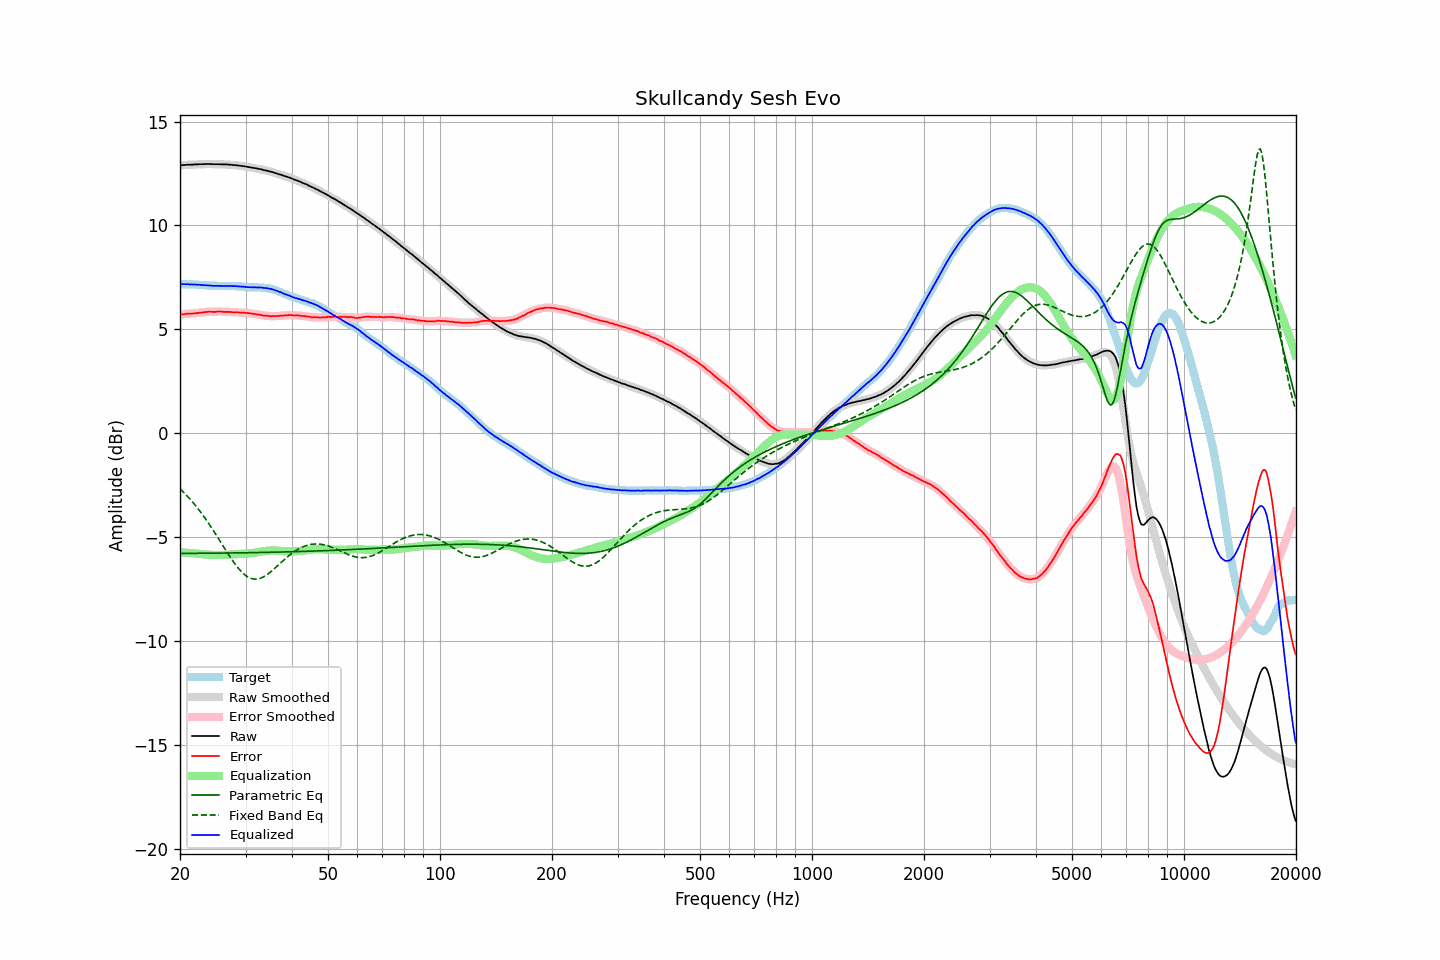

Values plotted in this chart, from the file beside it:
frequency, raw, error, smoothed, error_smoothed, equalization, parametric_eq, fixed_band_eq, equalized_raw, equalized_smoothed, target
20.00, 12.89, 5.71, 12.89, 5.71, -5.72, -5.78, -2.67, 7.17, 7.17, 7.17
20.20, 12.90, 5.72, 12.90, 5.72, -5.72, -5.78, -2.74, 7.17, 7.17, 7.17
20.40, 12.91, 5.73, 12.91, 5.73, -5.73, -5.78, -2.82, 7.18, 7.18, 7.17
20.61, 12.91, 5.73, 12.91, 5.74, -5.74, -5.78, -2.90, 7.17, 7.18, 7.17
20.81, 12.92, 5.75, 12.92, 5.75, -5.74, -5.78, -2.98, 7.18, 7.17, 7.16
21.02, 12.93, 5.76, 12.92, 5.75, -5.75, -5.78, -3.06, 7.18, 7.17, 7.16
21.23, 12.92, 5.75, 12.92, 5.76, -5.76, -5.78, -3.14, 7.16, 7.17, 7.16
21.44, 12.93, 5.75, 12.93, 5.76, -5.76, -5.77, -3.23, 7.17, 7.16, 7.17
21.66, 12.93, 5.76, 12.93, 5.76, -5.77, -5.77, -3.32, 7.16, 7.16, 7.16
21.87, 12.94, 5.77, 12.93, 5.77, -5.77, -5.77, -3.41, 7.16, 7.16, 7.16
22.09, 12.94, 5.78, 12.94, 5.78, -5.78, -5.77, -3.51, 7.16, 7.16, 7.15
22.31, 12.94, 5.78, 12.94, 5.79, -5.79, -5.77, -3.60, 7.15, 7.15, 7.15
22.54, 12.95, 5.80, 12.94, 5.80, -5.80, -5.77, -3.70, 7.15, 7.15, 7.14
22.76, 12.95, 5.80, 12.95, 5.81, -5.81, -5.77, -3.81, 7.14, 7.14, 7.14
22.99, 12.95, 5.81, 12.95, 5.82, -5.82, -5.77, -3.91, 7.13, 7.13, 7.13
23.22, 12.96, 5.83, 12.95, 5.83, -5.83, -5.77, -4.02, 7.13, 7.13, 7.12
23.45, 12.96, 5.83, 12.96, 5.84, -5.83, -5.77, -4.13, 7.12, 7.12, 7.12
23.69, 12.96, 5.84, 12.96, 5.85, -5.84, -5.77, -4.24, 7.12, 7.12, 7.11
23.92, 12.96, 5.85, 12.96, 5.85, -5.84, -5.77, -4.35, 7.11, 7.11, 7.10
24.16, 12.96, 5.85, 12.95, 5.85, -5.85, -5.77, -4.47, 7.11, 7.11, 7.10
24.40, 12.95, 5.84, 12.95, 5.85, -5.85, -5.77, -4.59, 7.10, 7.10, 7.10
24.65, 12.95, 5.84, 12.95, 5.84, -5.85, -5.77, -4.71, 7.10, 7.10, 7.10
24.89, 12.95, 5.84, 12.95, 5.85, -5.85, -5.77, -4.83, 7.09, 7.09, 7.10
25.14, 12.95, 5.85, 12.95, 5.85, -5.85, -5.76, -4.95, 7.09, 7.10, 7.09
25.39, 12.95, 5.86, 12.95, 5.86, -5.85, -5.76, -5.07, 7.10, 7.09, 7.08
25.65, 12.95, 5.86, 12.94, 5.86, -5.85, -5.76, -5.20, 7.10, 7.09, 7.08
25.91, 12.94, 5.85, 12.94, 5.85, -5.85, -5.76, -5.32, 7.09, 7.09, 7.08
26.16, 12.94, 5.84, 12.94, 5.85, -5.85, -5.76, -5.45, 7.09, 7.09, 7.09
26.43, 12.94, 5.84, 12.94, 5.84, -5.85, -5.76, -5.57, 7.09, 7.09, 7.09
26.69, 12.94, 5.84, 12.94, 5.84, -5.84, -5.76, -5.69, 7.09, 7.09, 7.09
26.96, 12.93, 5.84, 12.93, 5.84, -5.84, -5.76, -5.81, 7.09, 7.09, 7.08
27.23, 12.93, 5.84, 12.92, 5.84, -5.84, -5.76, -5.93, 7.09, 7.09, 7.08
27.50, 12.92, 5.83, 12.92, 5.83, -5.83, -5.76, -6.05, 7.09, 7.09, 7.08
27.77, 12.91, 5.81, 12.91, 5.82, -5.83, -5.76, -6.16, 7.08, 7.08, 7.09
28.05, 12.91, 5.82, 12.90, 5.82, -5.82, -5.75, -6.27, 7.08, 7.08, 7.08
28.33, 12.90, 5.82, 12.90, 5.82, -5.82, -5.75, -6.37, 7.08, 7.08, 7.07
28.62, 12.89, 5.82, 12.89, 5.82, -5.81, -5.75, -6.47, 7.07, 7.07, 7.06
28.90, 12.88, 5.80, 12.88, 5.81, -5.81, -5.75, -6.56, 7.07, 7.07, 7.07
29.19, 12.87, 5.80, 12.87, 5.80, -5.81, -5.75, -6.64, 7.06, 7.06, 7.06
29.48, 12.86, 5.80, 12.86, 5.80, -5.80, -5.75, -6.72, 7.05, 7.06, 7.05
29.78, 12.85, 5.80, 12.85, 5.80, -5.80, -5.75, -6.79, 7.05, 7.05, 7.04
30.08, 12.84, 5.79, 12.83, 5.79, -5.79, -5.75, -6.85, 7.05, 7.04, 7.04
30.38, 12.82, 5.78, 12.82, 5.79, -5.79, -5.74, -6.90, 7.03, 7.04, 7.03
30.68, 12.81, 5.78, 12.81, 5.78, -5.78, -5.74, -6.94, 7.03, 7.03, 7.02
30.99, 12.80, 5.77, 12.79, 5.77, -5.77, -5.74, -6.97, 7.03, 7.02, 7.02
31.30, 12.78, 5.75, 12.78, 5.76, -5.76, -5.74, -7.00, 7.02, 7.02, 7.02
31.61, 12.77, 5.74, 12.77, 5.75, -5.75, -5.74, -7.01, 7.02, 7.02, 7.02
31.93, 12.76, 5.74, 12.75, 5.73, -5.73, -5.74, -7.01, 7.02, 7.02, 7.01
32.24, 12.74, 5.71, 12.74, 5.72, -5.72, -5.74, -7.01, 7.02, 7.02, 7.02
32.57, 12.73, 5.71, 12.73, 5.71, -5.71, -5.74, -6.99, 7.02, 7.02, 7.01
32.89, 12.71, 5.69, 12.71, 5.69, -5.69, -5.73, -6.97, 7.01, 7.01, 7.01
33.22, 12.70, 5.68, 12.69, 5.68, -5.68, -5.73, -6.94, 7.01, 7.01, 7.01
33.55, 12.67, 5.66, 12.67, 5.67, -5.67, -5.73, -6.90, 7.00, 7.00, 7.00
33.89, 12.66, 5.66, 12.66, 5.66, -5.66, -5.73, -6.86, 7.00, 6.99, 6.99
34.23, 12.64, 5.66, 12.64, 5.66, -5.65, -5.73, -6.81, 6.98, 6.98, 6.97
34.57, 12.62, 5.64, 12.62, 5.65, -5.65, -5.73, -6.75, 6.97, 6.97, 6.97
34.92, 12.60, 5.64, 12.60, 5.64, -5.64, -5.72, -6.69, 6.96, 6.96, 6.95
35.27, 12.58, 5.63, 12.58, 5.64, -5.64, -5.72, -6.63, 6.94, 6.94, 6.94
35.62, 12.56, 5.64, 12.56, 5.64, -5.64, -5.72, -6.56, 6.92, 6.92, 6.91
35.97, 12.53, 5.63, 12.53, 5.64, -5.64, -5.72, -6.49, 6.89, 6.89, 6.89
... 635 more rows
